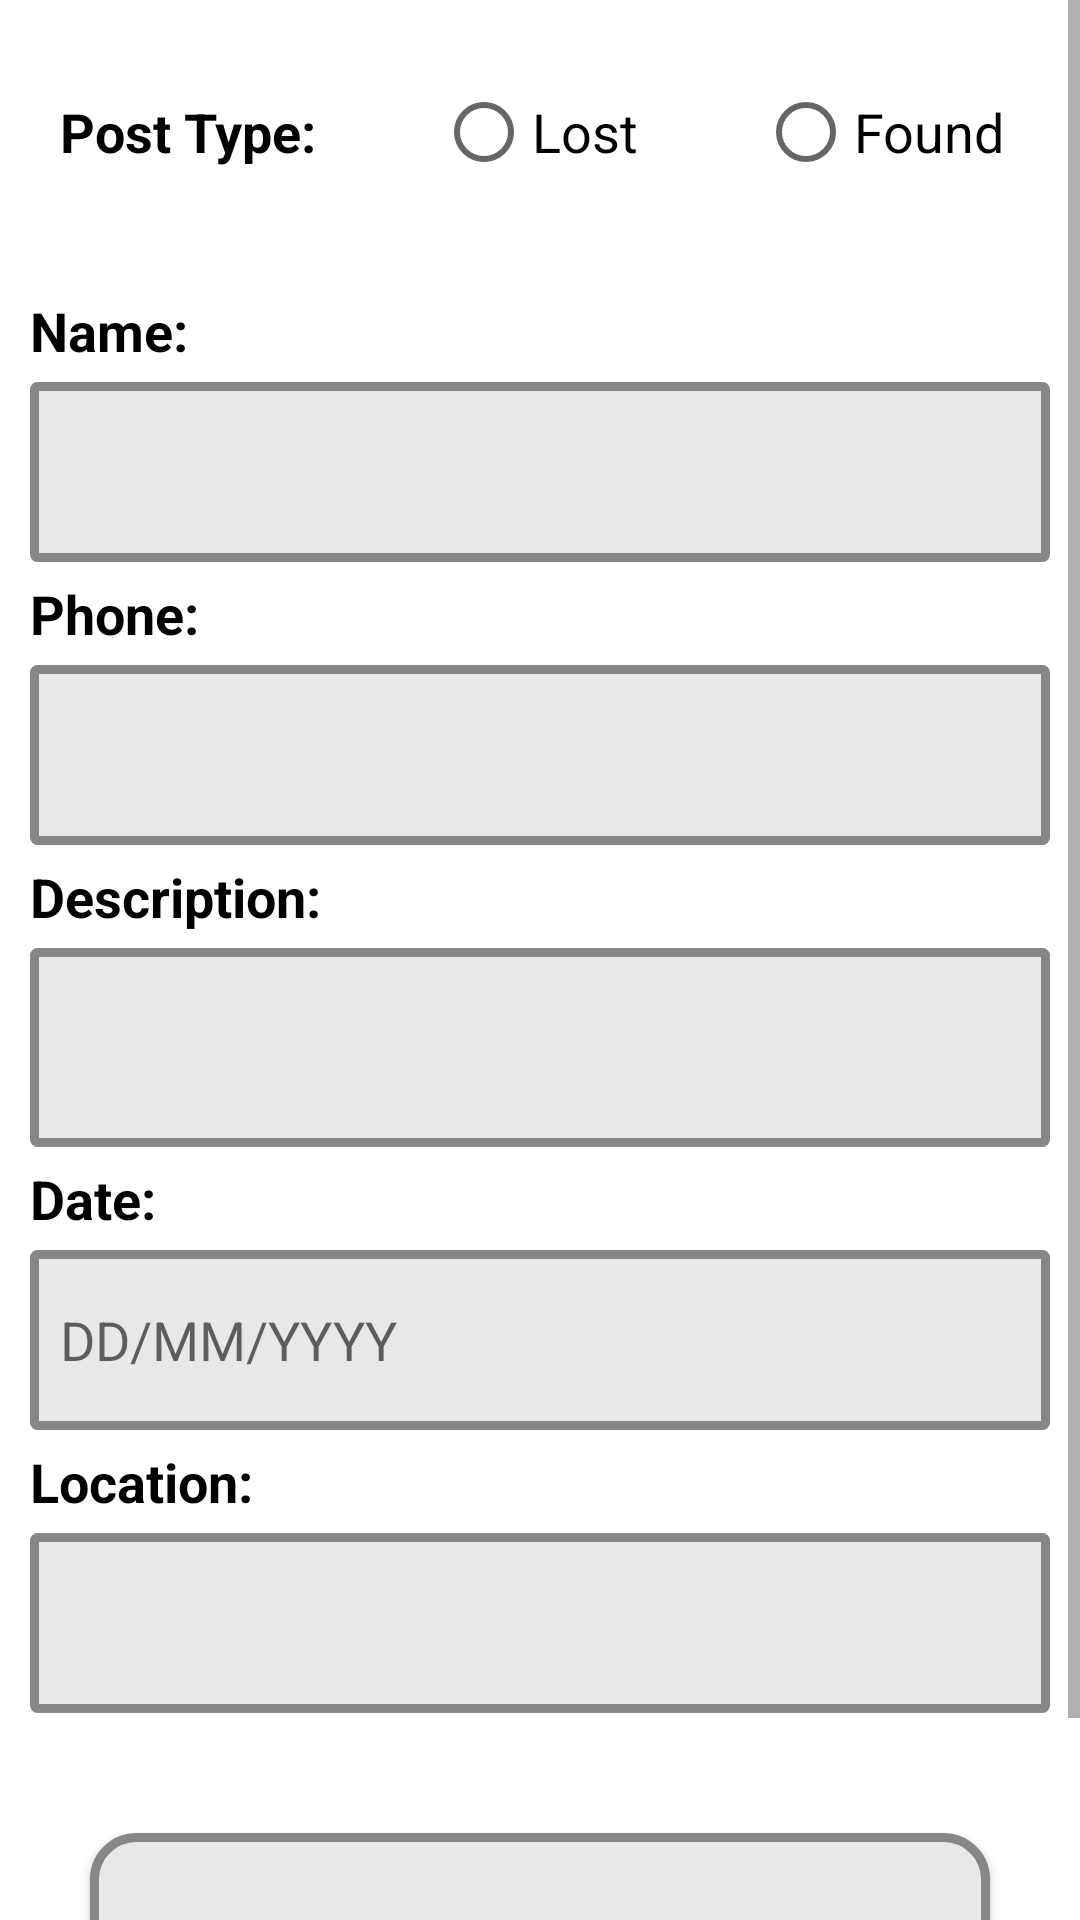

Android layout source for this screen:
<!-- AndroidManifest.xml: application theme Theme.LostAndFound -->
<!-- res/layout/activity_dash_board.xml -->
<?xml version="1.0" encoding="utf-8"?>
<ScrollView
    xmlns:android="http://schemas.android.com/apk/res/android"
    xmlns:app="http://schemas.android.com/apk/res-auto"
    xmlns:tools="http://schemas.android.com/tools"
    android:layout_width="match_parent"
    android:layout_height="match_parent">

<LinearLayout
    android:layout_width="match_parent"
    android:layout_height="wrap_content"
    android:orientation="vertical"
    tools:context=".DashboardPackage.NewAdvert">

    <LinearLayout
        android:layout_width="match_parent"
        android:layout_height="wrap_content"
        android:orientation="horizontal">

        <TextView
            android:layout_width="wrap_content"
            android:layout_height="wrap_content"
            android:text="@string/post_type"
            android:textSize="18sp"
            android:layout_gravity="center"
            android:layout_margin="20dp"
            android:textColor="@color/black"
            android:textStyle="bold" />

        <RadioGroup
            android:id="@+id/radio_group"
            android:layout_width="match_parent"
            android:layout_height="wrap_content"
            android:orientation="horizontal">

            <RadioButton
                android:id="@+id/radio_lost"
                android:layout_width="wrap_content"
                android:layout_height="wrap_content"
                android:text="@string/lost"
                android:textSize="18sp"
                android:layout_margin="20dp"
                android:textColor="@color/black"/>

            <RadioButton
                android:id="@+id/radio_found"
                android:layout_width="wrap_content"
                android:layout_height="wrap_content"
                android:text="@string/found"
                android:textSize="18sp"
                android:layout_margin="20dp"
                android:textColor="@color/black"/>

        </RadioGroup>

    </LinearLayout>

    <LinearLayout
        android:layout_width="match_parent"
        android:layout_height="wrap_content"
        android:orientation="vertical"
        android:layout_margin="10dp">

        <TextView
            android:layout_width="wrap_content"
            android:layout_height="wrap_content"
            android:text="@string/name"
            android:textColor="@color/black"
            android:textStyle="bold"
            android:textSize="18sp"/>

        <EditText
            android:id="@+id/edit_name"
            android:layout_width="match_parent"
            android:layout_height="wrap_content"
            android:background="@drawable/edit_text"
            android:layout_marginTop="5dp"
            android:inputType="text"
            android:paddingStart="10dp"
            android:paddingEnd="0dp"/>

        <TextView
            android:layout_width="wrap_content"
            android:layout_height="wrap_content"
            android:layout_marginTop="5dp"
            android:text="@string/phone"
            android:textColor="@color/black"
            android:textStyle="bold"
            android:textSize="18sp"
            />

        <EditText
            android:id="@+id/edit_phone"
            android:layout_width="match_parent"
            android:layout_height="wrap_content"
            android:background="@drawable/edit_text"
            android:layout_marginTop="5dp"
            android:inputType="phone"
            android:paddingStart="10dp"
            android:paddingEnd="0dp"/>

        <TextView
            android:layout_width="wrap_content"
            android:layout_height="wrap_content"
            android:text="@string/description"
            android:layout_marginTop="5dp"

            android:textColor="@color/black"
            android:textStyle="bold"
            android:textSize="18sp"/>

        <EditText
            android:id="@+id/edit_description"
            android:layout_width="match_parent"
            android:layout_height="wrap_content"
            android:inputType="textMultiLine"
            android:lines="3"
            android:background="@drawable/edit_text"
            android:layout_marginTop="5dp"
            android:paddingStart="10dp"
            android:paddingEnd="0dp"
            />

        <TextView
            android:layout_width="wrap_content"
            android:layout_height="wrap_content"
            android:text="@string/date"
            android:layout_marginTop="5dp"

            android:textColor="@color/black"
            android:textStyle="bold"
            android:textSize="18sp"
            android:paddingEnd="0dp"/>

        <EditText
            android:id="@+id/edit_date"
            android:layout_width="match_parent"
            android:layout_height="wrap_content"
            android:inputType="date"
            android:hint="@string/dd_mm_yyyy"
            android:background="@drawable/edit_text"
            android:layout_marginTop="5dp"
            android:paddingStart="10dp"
            android:paddingEnd="0dp"
            />

        <TextView
            android:layout_width="wrap_content"
            android:layout_height="wrap_content"
            android:text="@string/location"
            android:layout_marginTop="5dp"
            android:textColor="@color/black"
            android:textStyle="bold"
            android:textSize="18sp"
            />

        <EditText
            android:id="@+id/edit_location"
            android:layout_width="match_parent"
            android:layout_height="wrap_content"
            android:inputType="text"
            android:background="@drawable/edit_text"
            android:layout_marginTop="5dp"
            android:paddingStart="10dp"
            android:paddingEnd="0dp"
            />

    </LinearLayout>
    
    
    <LinearLayout
        android:layout_width="match_parent"
        android:layout_height="wrap_content">
        
        <androidx.appcompat.widget.AppCompatButton
            android:id="@+id/saveAllBtn"
            android:layout_width="match_parent"
            android:layout_height="wrap_content"
            android:text="@string/save"
            android:layout_margin="30dp"
            android:background="@drawable/buttonshape"
            android:padding="25dp"
            android:textColor="@color/black"
            android:textStyle="bold"
            android:textSize="18sp"/>
        
    </LinearLayout>



</LinearLayout>
</ScrollView>
<!-- resources referenced by this layout -->
<resources>
  <!-- drawable buttonshape (drawable) -->
  <?xml version="1.0" encoding="utf-8"?>
  <shape xmlns:android="http://schemas.android.com/apk/res/android" android:shape="rectangle" >
      <corners
          android:radius="14dp"
          />
      <gradient
          android:angle="45"
          android:centerX="35%"
          android:centerColor="#e8e8e8"
          android:startColor="#e8e8e8"
          android:endColor="#e8e8e8"
          android:type="linear"
          />
      <padding
          android:left="0dp"
          android:top="0dp"
          android:right="0dp"
          android:bottom="0dp"
          />
      <size
          android:width="270dp"
          android:height="60dp"
          />
      <stroke
          android:width="3dp"
          android:color="#878787"
          />
  </shape>
  <!-- drawable edit_text (drawable) -->
  <?xml version="1.0" encoding="utf-8"?>
  <shape xmlns:android="http://schemas.android.com/apk/res/android" android:shape="rectangle" >
      <corners
          android:radius="1dp"
          />
      <gradient
          android:angle="45"
          android:centerX="35%"
          android:centerColor="#e8e8e8"
          android:startColor="#e8e8e8"
          android:endColor="#e8e8e8"
          android:type="linear"
          />
      <padding
          android:left="0dp"
          android:top="0dp"
          android:right="0dp"
          android:bottom="0dp"
          />
      <size
          android:width="270dp"
          android:height="60dp"
          />
      <stroke
          android:width="3dp"
          android:color="#878787"
          />
  </shape>
  <string name="date">Date:</string>
  <string name="dd_mm_yyyy">DD/MM/YYYY</string>
  <string name="description">Description:</string>
  <string name="found">Found</string>
  <string name="location">Location:</string>
  <string name="lost">Lost</string>
  <string name="name">Name:</string>
  <string name="phone">Phone:</string>
  <string name="post_type">Post Type:</string>
  <string name="save">Save</string>
  <style name="Theme.LostAndFound" parent="Theme.MaterialComponents.Light.NoActionBar">
          
          <item name="colorPrimary">@color/purple_500</item>
          <item name="colorPrimaryVariant">@color/purple_700</item>
          <item name="colorOnPrimary">@color/white</item>
          
          <item name="colorSecondary">@color/teal_200</item>
          <item name="colorSecondaryVariant">@color/teal_700</item>
          <item name="colorOnSecondary">@color/black</item>
          
          <item name="android:statusBarColor">?attr/colorPrimaryVariant</item>
          
      </style>
  <!-- not gathered from this repository: default colours our renderer supplied (Android Studio template values) -->
  <color name="purple_500">#FF6200EE</color>
  <color name="purple_700">#FF3700B3</color>
  <color name="teal_200">#FF03DAC5</color>
  <color name="teal_700">#FF018786</color>
  <color name="black">#FF000000</color>
  <color name="white">#FFFFFFFF</color>
</resources>
